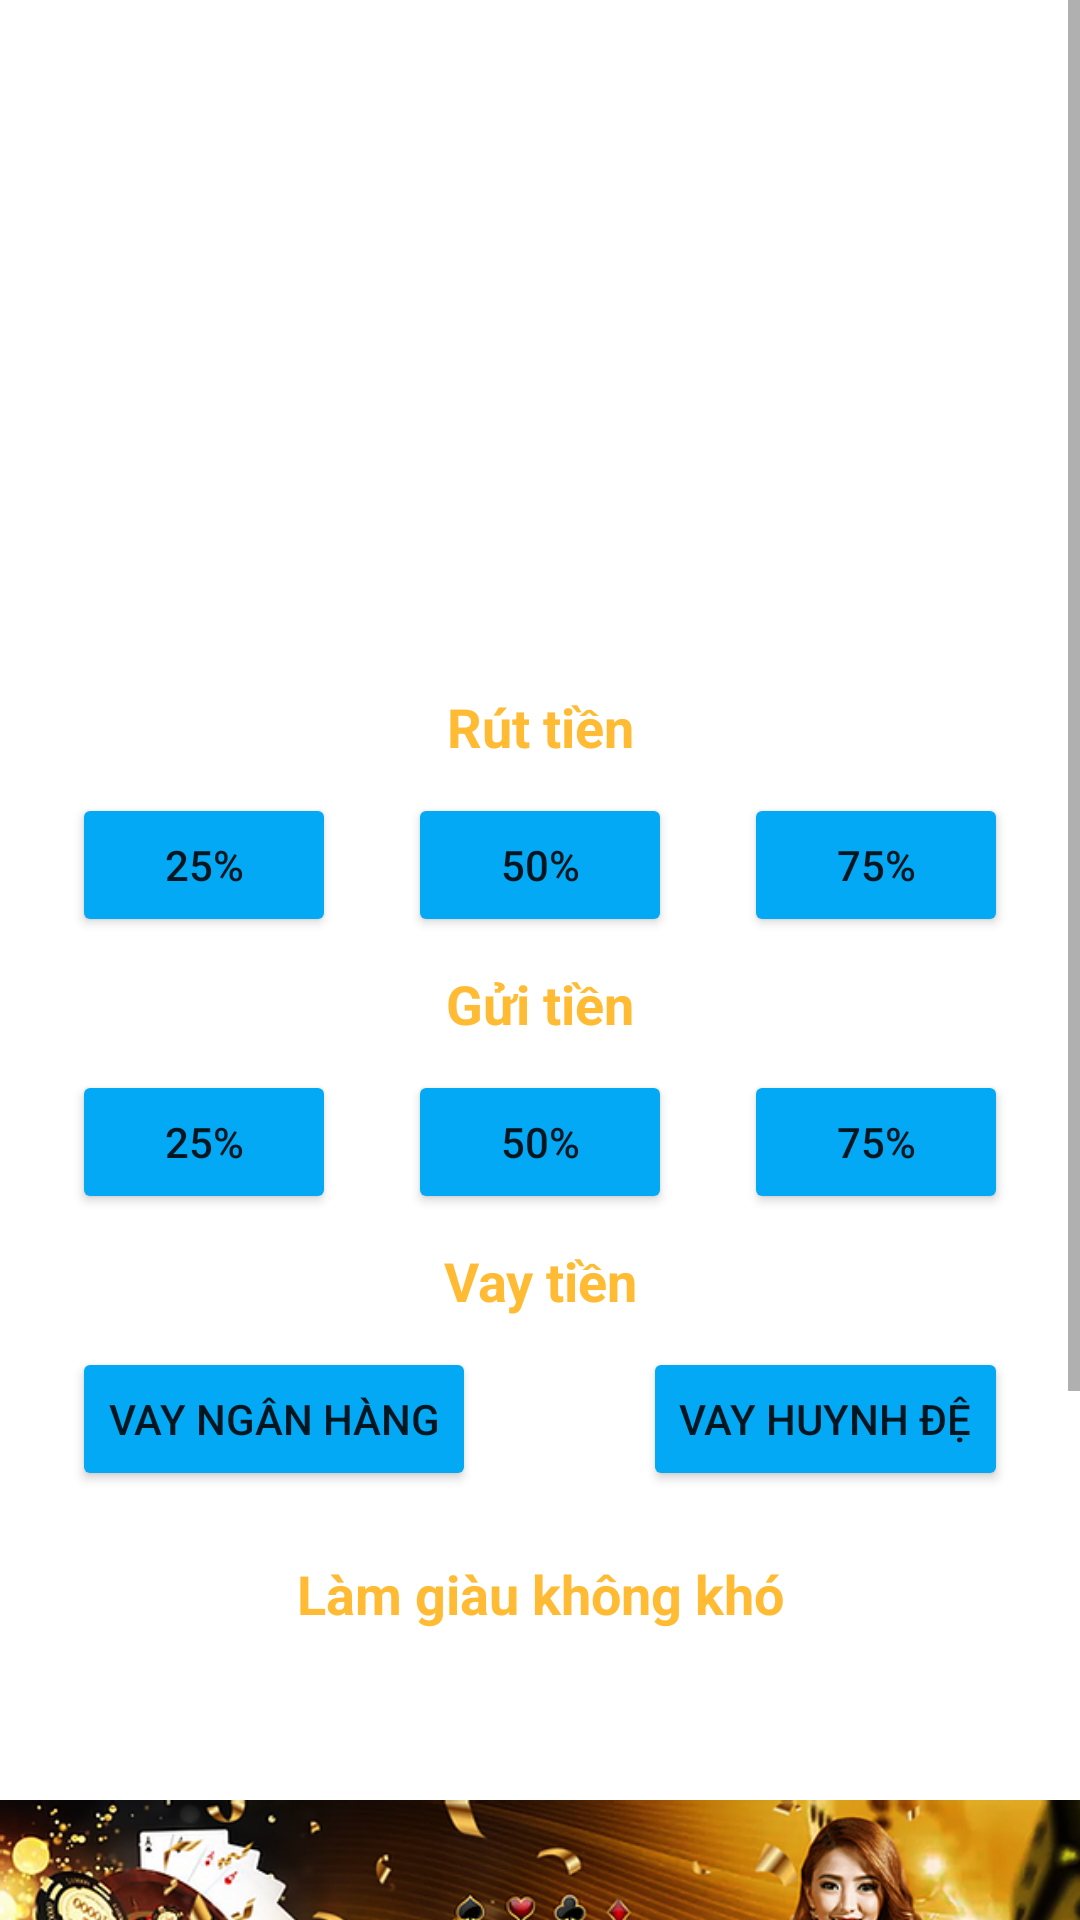

Write the Android layout XML for this screen, with the resource values it uses.
<!-- AndroidManifest.xml: application theme Theme.LifeSimulator -->
<!-- res/layout/fragment_bank.xml -->
<ScrollView xmlns:android="http://schemas.android.com/apk/res/android"
    xmlns:app="http://schemas.android.com/apk/res-auto"
    xmlns:tools="http://schemas.android.com/tools"
    android:id="@+id/ScrollViewBank"
    android:layout_width="match_parent"
    android:layout_height="match_parent"
    tools:context="com.example.lifesimulator.Fragment.BankFragment">


    <androidx.constraintlayout.widget.ConstraintLayout
        android:layout_width="match_parent"
        android:layout_height="match_parent"
        tools:layout_editor_absoluteX="25dp"
        tools:layout_editor_absoluteY="191dp">
    <Button
        android:id="@+id/btnWithdraw25"
        android:layout_width="wrap_content"
        android:layout_height="wrap_content"
        android:backgroundTint="#03A9F4"
        android:text="25%"
        android:textAllCaps="true"
        app:layout_constraintBottom_toBottomOf="@+id/btnWithdraw50"
        app:layout_constraintEnd_toStartOf="@+id/btnWithdraw50"
        app:layout_constraintStart_toStartOf="parent"
        app:layout_constraintTop_toBottomOf="@+id/textView2" />

    <Button
        android:id="@+id/btnSave25"
        android:layout_width="wrap_content"
        android:layout_height="wrap_content"
        android:backgroundTint="#03A9F4"
        android:text="25%"
        android:textAllCaps="true"
        app:layout_constraintBottom_toBottomOf="@+id/btnSave50"
        app:layout_constraintEnd_toStartOf="@+id/btnSave50"
        app:layout_constraintStart_toStartOf="parent"
        app:layout_constraintTop_toBottomOf="@+id/textView3" />

    <TextView
        android:id="@+id/textView2"
        android:layout_width="match_parent"
        android:layout_height="wrap_content"
        android:padding="10dp"
        android:text="Rút tiền"
        android:textAlignment="center"
        android:textColor="@android:color/holo_orange_light"
        android:textSize="18sp"
        android:textStyle="bold"
        app:layout_constraintEnd_toEndOf="parent"
        app:layout_constraintStart_toStartOf="parent"
        app:layout_constraintTop_toBottomOf="@+id/imageView" />

    <TextView
        android:id="@+id/textView3"
        android:layout_width="match_parent"
        android:layout_height="wrap_content"
        android:padding="10dp"
        android:text="Gửi tiền"
        android:textAlignment="center"
        android:textColor="@android:color/holo_orange_light"
        android:textSize="18sp"
        android:textStyle="bold"
        app:layout_constraintTop_toBottomOf="@+id/btnWithdraw50"
        tools:layout_editor_absoluteX="0dp" />

    <TextView
        android:id="@+id/textView4"
        android:layout_width="match_parent"
        android:layout_height="wrap_content"
        android:padding="10dp"
        android:text="Vay tiền"
        android:textAlignment="center"
        android:textColor="@android:color/holo_orange_light"
        android:textSize="18sp"
        android:textStyle="bold"
        app:layout_constraintTop_toBottomOf="@+id/btnSave50"
        tools:layout_editor_absoluteX="0dp" />

        <TextView
            android:id="@+id/textView5"
            android:layout_width="match_parent"
            android:layout_height="wrap_content"
            android:layout_marginTop="12dp"
            android:padding="10dp"
            android:text="Làm giàu không khó"
            android:textAlignment="center"
            android:textColor="@android:color/holo_orange_light"
            android:textSize="18sp"
            android:textStyle="bold"
            app:layout_constraintTop_toBottomOf="@+id/btnHotLoan"
            tools:layout_editor_absoluteX="0dp" />

        <ImageView
        android:id="@+id/imageView"
        android:layout_width="200dp"
        android:layout_height="200dp"
        android:layout_marginTop="20dp"
        android:src="@drawable/bank_avatar"
        app:layout_constraintEnd_toEndOf="parent"
        app:layout_constraintHorizontal_bias="0.498"
        app:layout_constraintStart_toStartOf="parent"
        app:layout_constraintTop_toTopOf="parent" />

    <Button
        android:id="@+id/btnSave75"
        android:layout_width="wrap_content"
        android:layout_height="wrap_content"
        android:backgroundTint="#03A9F4"
        android:text="75%"
        android:textAllCaps="true"
        app:layout_constraintBottom_toBottomOf="@+id/btnSave50"
        app:layout_constraintEnd_toEndOf="parent"
        app:layout_constraintStart_toEndOf="@+id/btnSave50"
        app:layout_constraintTop_toBottomOf="@+id/textView3" />

    <Button
        android:id="@+id/btnWithdraw75"
        android:layout_width="wrap_content"
        android:layout_height="wrap_content"
        android:backgroundTint="#03A9F4"
        android:text="75%"
        android:textAllCaps="true"
        app:layout_constraintBottom_toBottomOf="@+id/btnWithdraw50"
        app:layout_constraintEnd_toEndOf="parent"
        app:layout_constraintStart_toEndOf="@+id/btnWithdraw50"
        app:layout_constraintTop_toBottomOf="@+id/textView2" />

    <Button
        android:id="@+id/btnWithdraw50"
        android:layout_width="wrap_content"
        android:layout_height="wrap_content"
        android:backgroundTint="#03A9F4"
        android:text="50%"
        android:textAllCaps="true"
        app:layout_constraintEnd_toEndOf="parent"
        app:layout_constraintStart_toStartOf="parent"
        app:layout_constraintTop_toBottomOf="@+id/textView2" />

    <Button
        android:id="@+id/btnSave50"
        android:layout_width="wrap_content"
        android:layout_height="wrap_content"
        android:backgroundTint="#03A9F4"
        android:text="50%"
        android:textAllCaps="true"
        app:layout_constraintEnd_toEndOf="parent"
        app:layout_constraintStart_toStartOf="parent"
        app:layout_constraintTop_toBottomOf="@+id/textView3" />

    <Button
        android:id="@+id/btnLoan"
        android:layout_width="wrap_content"
        android:layout_height="wrap_content"
        android:backgroundTint="#03A9F4"
        android:text="Vay ngân hàng"
        app:layout_constraintStart_toStartOf="@+id/btnSave25"
        app:layout_constraintTop_toBottomOf="@+id/textView4" />

    <Button
        android:id="@+id/btnGBillionaire"
        android:layout_width="wrap_content"
        android:layout_height="wrap_content"
        android:backgroundTint="#03A9F4"
        android:text="Đi tìm tỷ phú"
        app:layout_constraintStart_toStartOf="@+id/btnGVietlott"
        app:layout_constraintTop_toBottomOf="@+id/btnGVietlott" />

        <Button
            android:id="@+id/btnGVietlott"
            android:layout_width="wrap_content"
            android:layout_height="wrap_content"
            android:backgroundTint="#03A9F4"
            android:text="Mua Vietlott"
            app:layout_constraintStart_toStartOf="@+id/btnLoan"
            app:layout_constraintTop_toBottomOf="@+id/imageView7" />

        <Button
            android:id="@+id/btnGBit"
            android:layout_width="wrap_content"
            android:layout_height="wrap_content"
            android:backgroundTint="#03A9F4"
            android:text="Game nhân phẩm"
            app:layout_constraintEnd_toEndOf="@+id/btnHotLoan"
            app:layout_constraintTop_toBottomOf="@+id/imageView7" />

        <Button
            android:id="@+id/btnGReal"
            android:layout_width="wrap_content"
            android:layout_height="wrap_content"
            android:layout_marginBottom="20dp"
            android:backgroundTint="#03A9F4"
            android:text="Game thực lực"
            app:layout_constraintBottom_toBottomOf="parent"
            app:layout_constraintEnd_toEndOf="@+id/btnGBit"
            app:layout_constraintTop_toBottomOf="@+id/btnGBit" />

    <Button
        android:id="@+id/btnHotLoan"
        android:layout_width="wrap_content"
        android:layout_height="wrap_content"
        android:backgroundTint="#03A9F4"
        android:text="Vay huynh đệ"
        app:layout_constraintEnd_toEndOf="@+id/btnSave75"
        app:layout_constraintTop_toBottomOf="@+id/textView4" />

        <ImageView
            android:id="@+id/imageView7"
            android:layout_width="wrap_content"
            android:layout_height="wrap_content"
            android:src="@drawable/casino"
            app:layout_constraintEnd_toEndOf="parent"
            app:layout_constraintHorizontal_bias="0.5"
            app:layout_constraintStart_toStartOf="parent"
            app:layout_constraintTop_toBottomOf="@+id/textView5" />


    </androidx.constraintlayout.widget.ConstraintLayout>
    </ScrollView>
<!-- resources referenced by this layout -->
<resources>
  <!-- drawable casino: png bitmap (drawable-v24, 358618 bytes) -->
  <style name="Theme.LifeSimulator" parent="Theme.MaterialComponents.DayNight.NoActionBar">
          
          <item name="colorPrimary">@color/purple_500</item>
          <item name="colorPrimaryVariant">@color/purple_700</item>
          <item name="colorOnPrimary">@color/white</item>
          
          <item name="colorSecondary">@color/teal_200</item>
          <item name="colorSecondaryVariant">@color/teal_700</item>
          <item name="colorOnSecondary">@color/black</item>
          
          <item name="android:statusBarColor" tools:targetApi="l">?attr/colorPrimaryVariant</item>
          
      </style>
  <!-- not gathered from this repository: default colours our renderer supplied (Android Studio template values) -->
  <color name="purple_500">#FF6200EE</color>
  <color name="purple_700">#FF3700B3</color>
  <color name="teal_200">#FF03DAC5</color>
  <color name="teal_700">#FF018786</color>
  <color name="black">#FF000000</color>
  <color name="white">#FFFFFFFF</color>
</resources>
